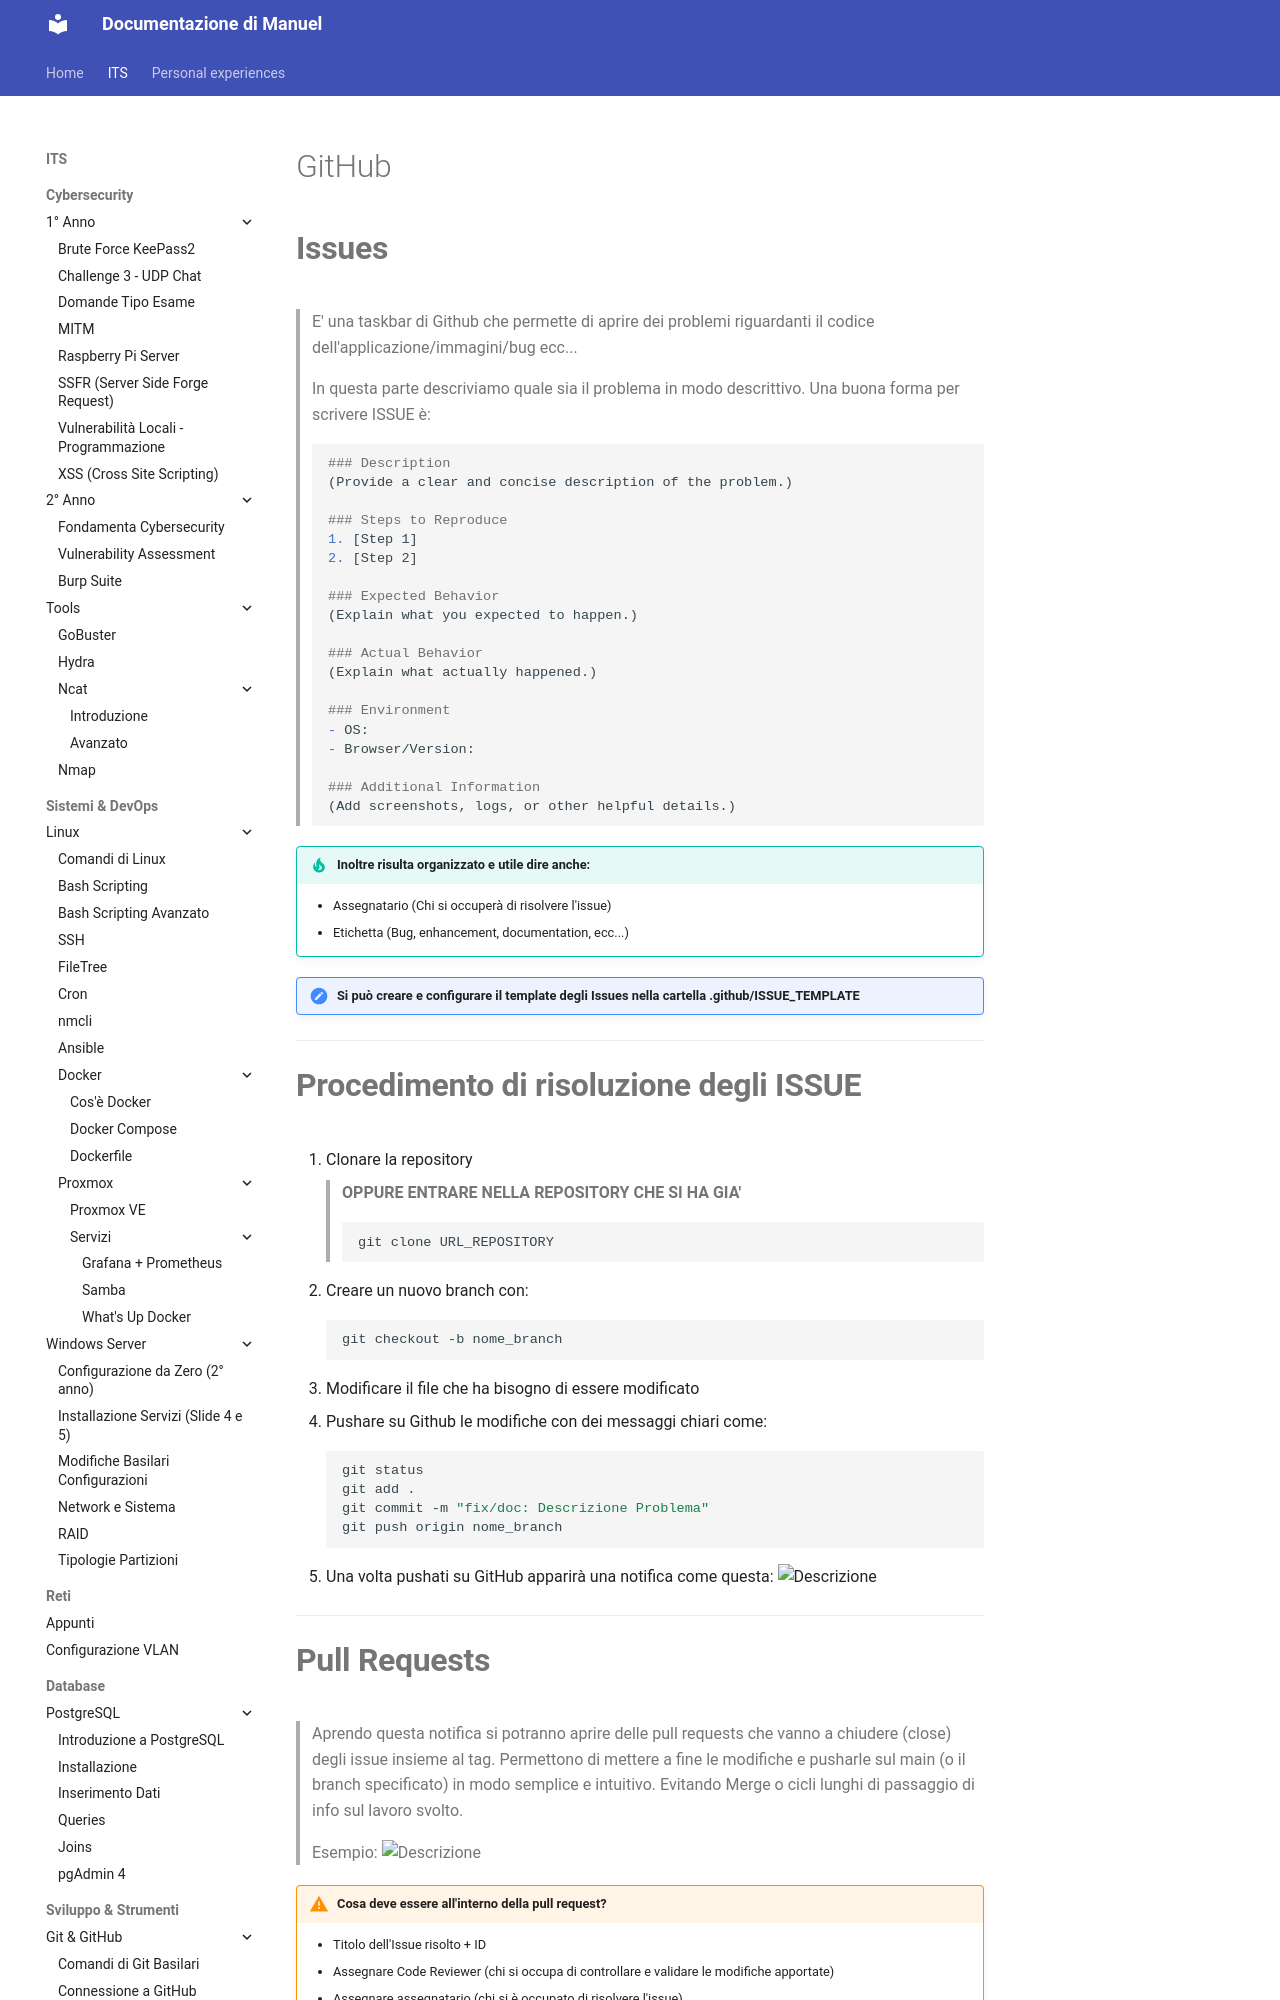

repository: Penz26/Progetti-e-cartelle-di-studio-personale · page: ITS/Comandi Git & GitHub/Issues e Pull Requests/index.html · generator: mkdocs

#GitHub 

# **Issues**
>E' una taskbar di Github che permette di aprire dei problemi riguardanti il codice dell'applicazione/immagini/bug ecc...

>In questa parte descriviamo quale sia il problema in modo descrittivo. 
>Una buona forma per scrivere ISSUE è:
```Markdown
### Description  
(Provide a clear and concise description of the problem.)  

### Steps to Reproduce  
1. [Step 1]  
2. [Step 2]  

### Expected Behavior  
(Explain what you expected to happen.)  

### Actual Behavior  
(Explain what actually happened.)  

### Environment  
- OS:  
- Browser/Version:  

### Additional Information  
(Add screenshots, logs, or other helpful details.)  
```

>[!IMPORTANT] Inoltre risulta organizzato e utile dire anche:
>- Assegnatario (Chi si occuperà di risolvere l'issue)
>- Etichetta (Bug, enhancement, documentation, ecc...)

> [!NOTE] **Si può creare e configurare il template degli Issues nella cartella .github/ISSUE_TEMPLATE**

---
# **Procedimento di risoluzione degli ISSUE**

1. Clonare la repository 
   >**OPPURE ENTRARE NELLA REPOSITORY CHE SI HA GIA'**
```Bash
git clone URL_REPOSITORY    
```
2. Creare un nuovo branch con:
```Bash
git checkout -b nome_branch   
```
3. Modificare il file che ha bisogno di essere modificato
4. Pushare su Github le modifiche con dei messaggi chiari come:
```Bash
git status
git add .
git commit -m "fix/doc: Descrizione Problema"
git push origin nome_branch
```
5. Una volta pushati su GitHub apparirà una notifica come questa: 
![Descrizione](notifica_pull_request.png)

---
